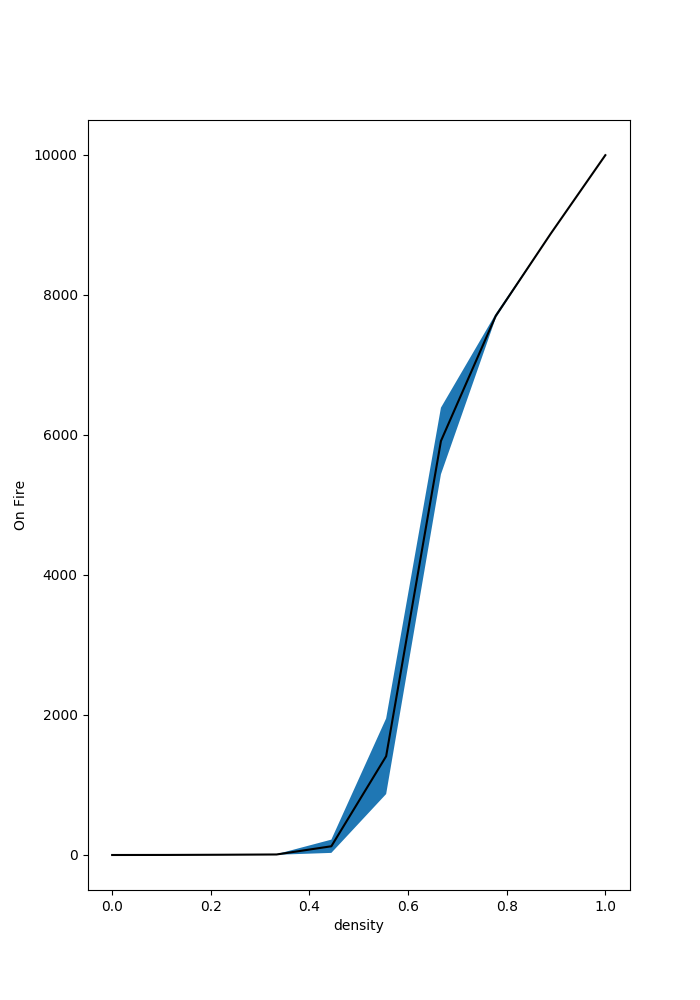

The table this chart was drawn from, first rows:
, density, Run, Extinguished, On Fire, Step
0, 0.0, 0, 0, 0, 6
1, 0.0, 1, 0, 0, 6
2, 0.0, 2, 0, 0, 6
3, 0.0, 3, 0, 0, 6
4, 0.0, 4, 0, 0, 6
5, 0.0, 5, 0, 0, 6
6, 0.0, 6, 0, 0, 6
7, 0.0, 7, 0, 0, 6
8, 0.0, 8, 0, 0, 6
9, 0.0, 9, 0, 0, 6
10, 0.1111, 10, 0, 0, 6
11, 0.1111, 11, 0, 3, 10
12, 0.1111, 12, 0, 0, 6
13, 0.1111, 13, 0, 0, 6
14, 0.1111, 14, 0, 0, 6
15, 0.1111, 15, 0, 1, 7
16, 0.1111, 16, 0, 4, 10
17, 0.1111, 17, 0, 1, 7
18, 0.1111, 18, 0, 0, 6
19, 0.1111, 19, 0, 0, 6
20, 0.2222, 20, 0, 0, 6
21, 0.2222, 21, 0, 1, 8
22, 0.2222, 22, 0, 2, 9
23, 0.2222, 23, 0, 4, 16
24, 0.2222, 24, 0, 3, 14
25, 0.2222, 25, 0, 1, 9
26, 0.2222, 26, 0, 4, 17
27, 0.2222, 27, 0, 17, 30
28, 0.2222, 28, 0, 1, 7
29, 0.2222, 29, 0, 3, 14
30, 0.3333, 30, 0, 1, 8
31, 0.3333, 31, 0, 0, 6
32, 0.3333, 32, 0, 1, 8
33, 0.3333, 33, 0, 11, 14
34, 0.3333, 34, 0, 5, 13
35, 0.3333, 35, 0, 17, 33
36, 0.3333, 36, 0, 7, 14
37, 0.3333, 37, 0, 11, 29
38, 0.3333, 38, 0, 2, 9
39, 0.3333, 39, 0, 20, 25
40, 0.4444, 40, 0, 365, 141
41, 0.4444, 41, 0, 0, 6
42, 0.4444, 42, 0, 0, 6
43, 0.4444, 43, 0, 47, 29
44, 0.4444, 44, 0, 40, 20
45, 0.4444, 45, 0, 0, 6
46, 0.4444, 46, 0, 342, 93
47, 0.4444, 47, 0, 114, 52
48, 0.4444, 48, 0, 27, 23
49, 0.4444, 49, 0, 312, 116
50, 0.5556, 50, 0, 1636, 164
51, 0.5556, 51, 0, 1506, 146
52, 0.5556, 52, 0, 1076, 143
53, 0.5556, 53, 0, 2231, 182
54, 0.5556, 54, 0, 2734, 172
55, 0.5556, 55, 0, 1, 8
56, 0.5556, 56, 0, 1883, 143
57, 0.5556, 57, 0, 1442, 153
58, 0.5556, 58, 0, 0, 6
59, 0.5556, 59, 0, 1593, 214
... 40 more rows
